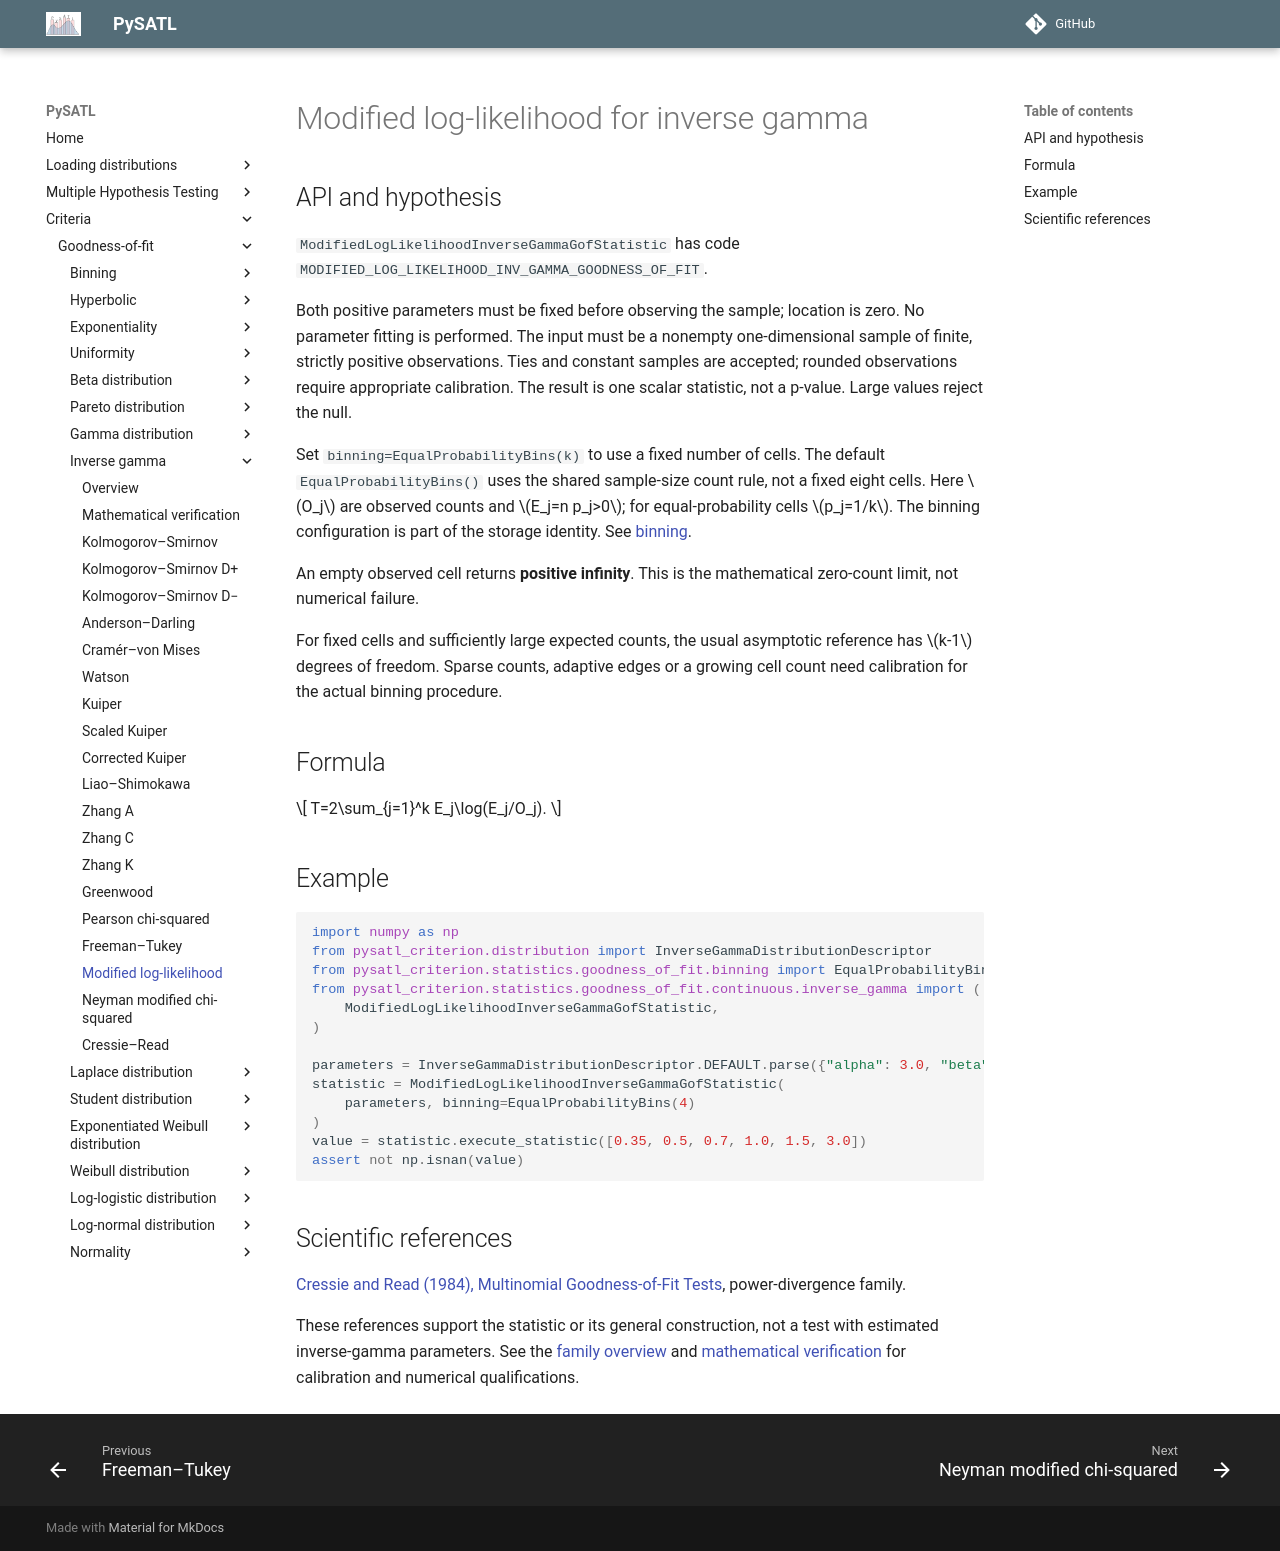

repository: PySATL/pysatl-criterion · page: en/main/criteria/goodness-of-fit/inverse-gamma/modified_log_likelihood_inverse_gamma_criterion/index.html · generator: mkdocs

# Modified log-likelihood for inverse gamma

## API and hypothesis

`ModifiedLogLikelihoodInverseGammaGofStatistic` has code `MODIFIED_LOG_LIKELIHOOD_INV_GAMMA_GOODNESS_OF_FIT`.

Both positive parameters must be fixed before observing the sample; location is zero. No parameter fitting is performed. The input must be a nonempty one-dimensional sample of finite, strictly positive observations. Ties and constant samples are accepted; rounded observations require appropriate calibration. The result is one scalar statistic, not a p-value. Large values reject the null.

Set `binning=EqualProbabilityBins(k)` to use a fixed number of cells. The default `EqualProbabilityBins()` uses the shared sample-size count rule, not a fixed eight cells. Here $O_j$ are observed counts and $E_j=n p_j>0$; for equal-probability cells $p_j=1/k$. The binning configuration is part of the storage identity. See [binning](../binning/index.md).

An empty observed cell returns **positive infinity**. This is the mathematical zero-count limit, not numerical failure.

For fixed cells and sufficiently large expected counts, the usual asymptotic reference has $k-1$ degrees of freedom. Sparse counts, adaptive edges or a growing cell count need calibration for the actual binning procedure.

## Formula

$$
T=2\sum_{j=1}^k E_j\log(E_j/O_j).
$$

## Example

```python
import numpy as np
from pysatl_criterion.distribution import InverseGammaDistributionDescriptor
from pysatl_criterion.statistics.goodness_of_fit.binning import EqualProbabilityBins
from pysatl_criterion.statistics.goodness_of_fit.continuous.inverse_gamma import (
    ModifiedLogLikelihoodInverseGammaGofStatistic,
)

parameters = InverseGammaDistributionDescriptor.DEFAULT.parse({"alpha": 3.0, "beta": 2.0})
statistic = ModifiedLogLikelihoodInverseGammaGofStatistic(
    parameters, binning=EqualProbabilityBins(4)
)
value = statistic.execute_statistic([0.35, 0.5, 0.7, 1.0, 1.5, 3.0])
assert not np.isnan(value)
```

## Scientific references

[Cressie and Read (1984), Multinomial Goodness-of-Fit Tests](https://doi.org/10.1111/j.2517-6161.1984.tb01318.x), power-divergence family.

These references support the statistic or its general construction, not a test
with estimated inverse-gamma parameters. See the [family overview](index.md)
and [mathematical verification](mathematical-validation.md) for calibration
and numerical qualifications.
